The GitHub repository JothiSakthi24/Vignomungo contains a labelled image folder "Vignomungo" with 5 categories: cercospora leaf spot, healthy, insect damage, leaf crinkle, yellow mosaic. Examples follow, each with its label.

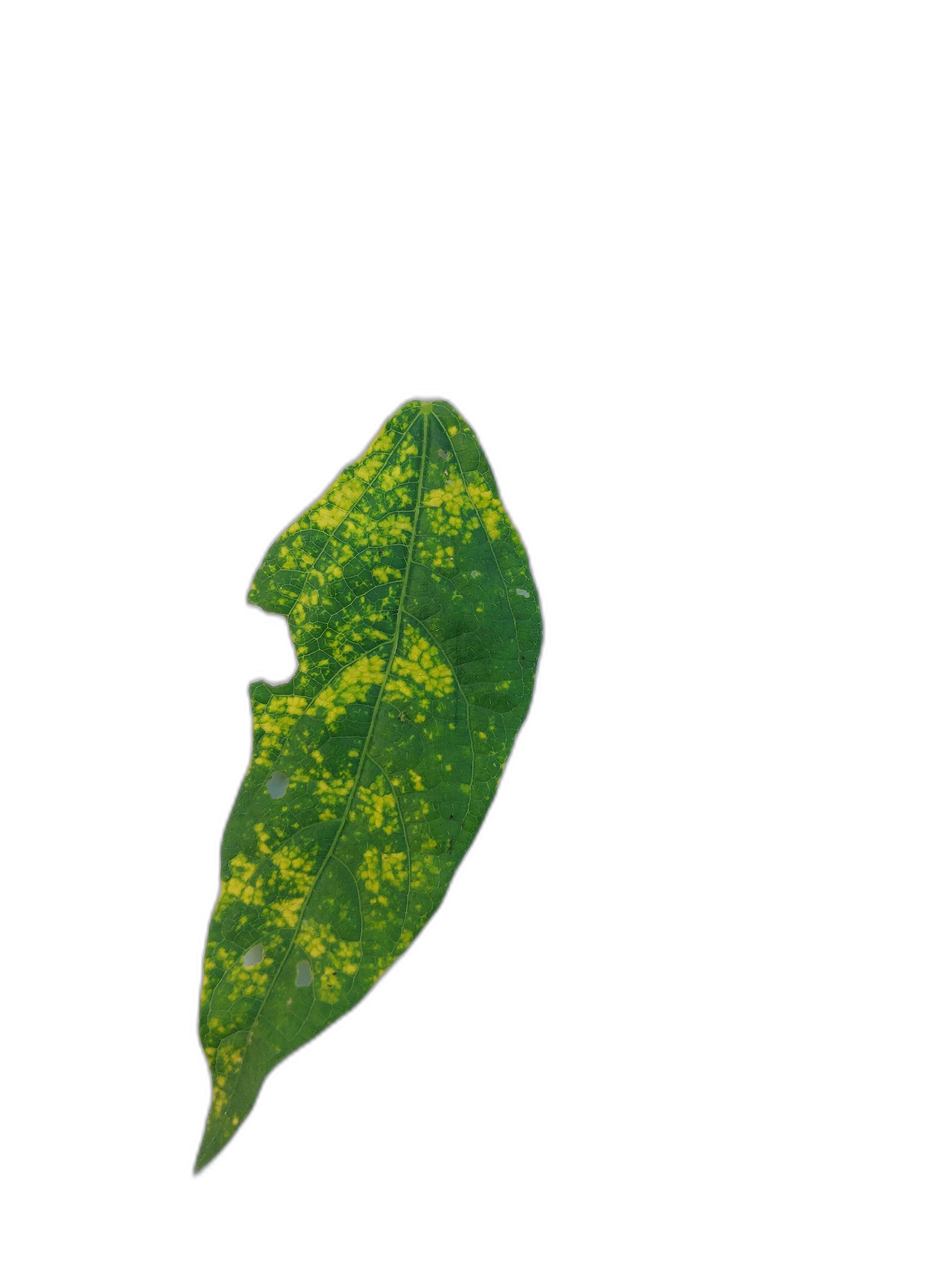
Label: yellow mosaic

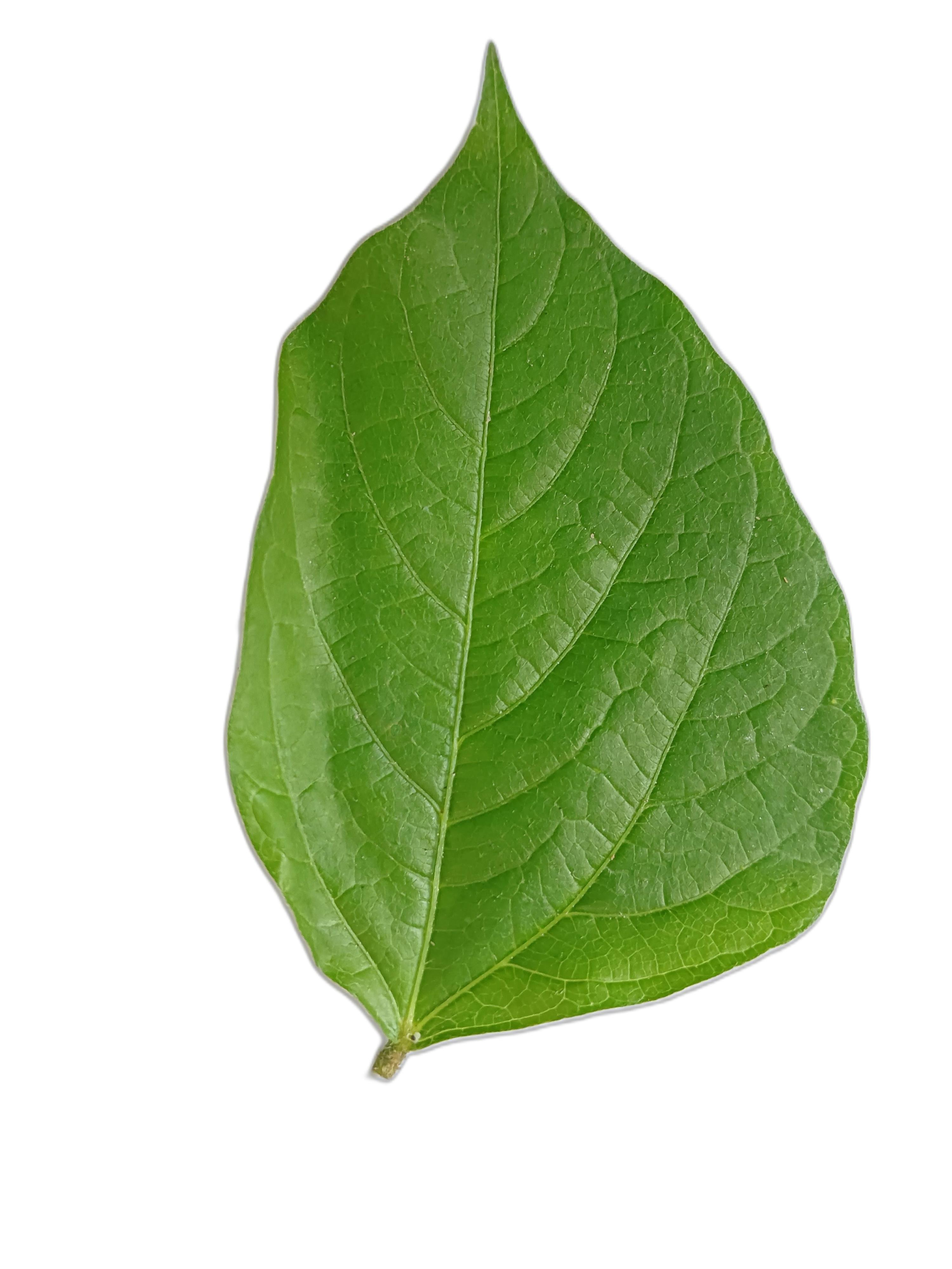
Label: healthy

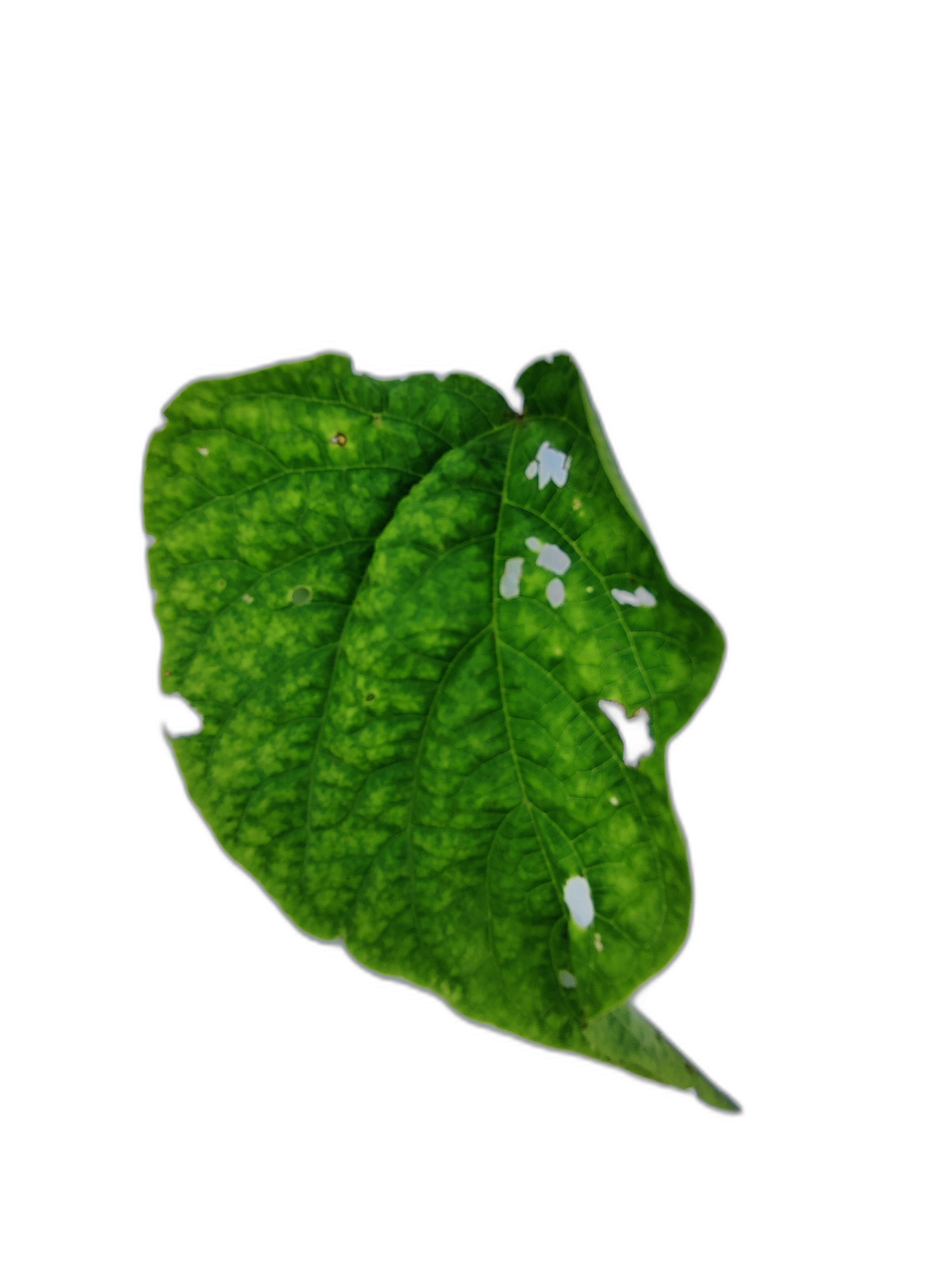
Label: leaf crinkle

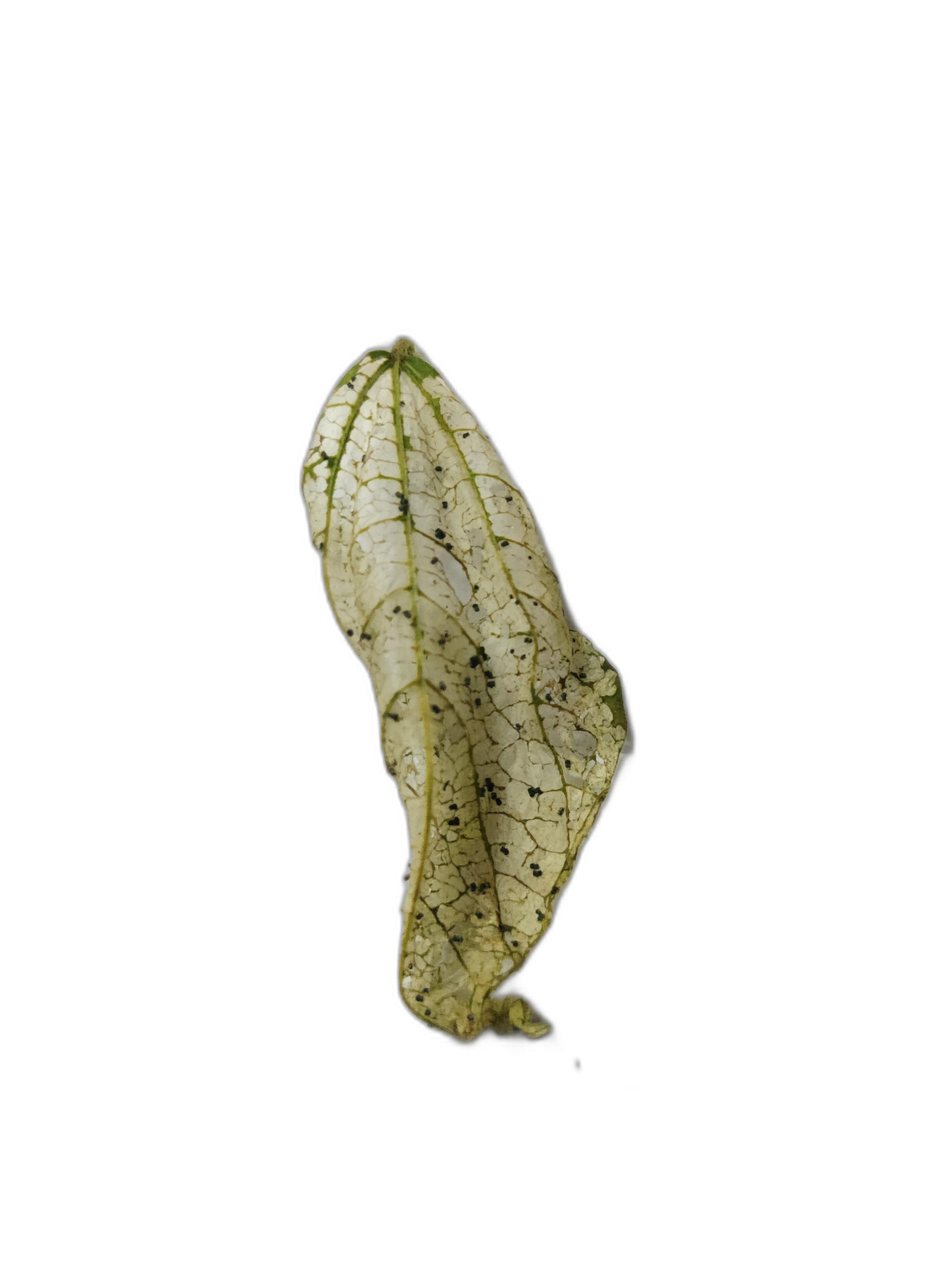
Label: insect damage

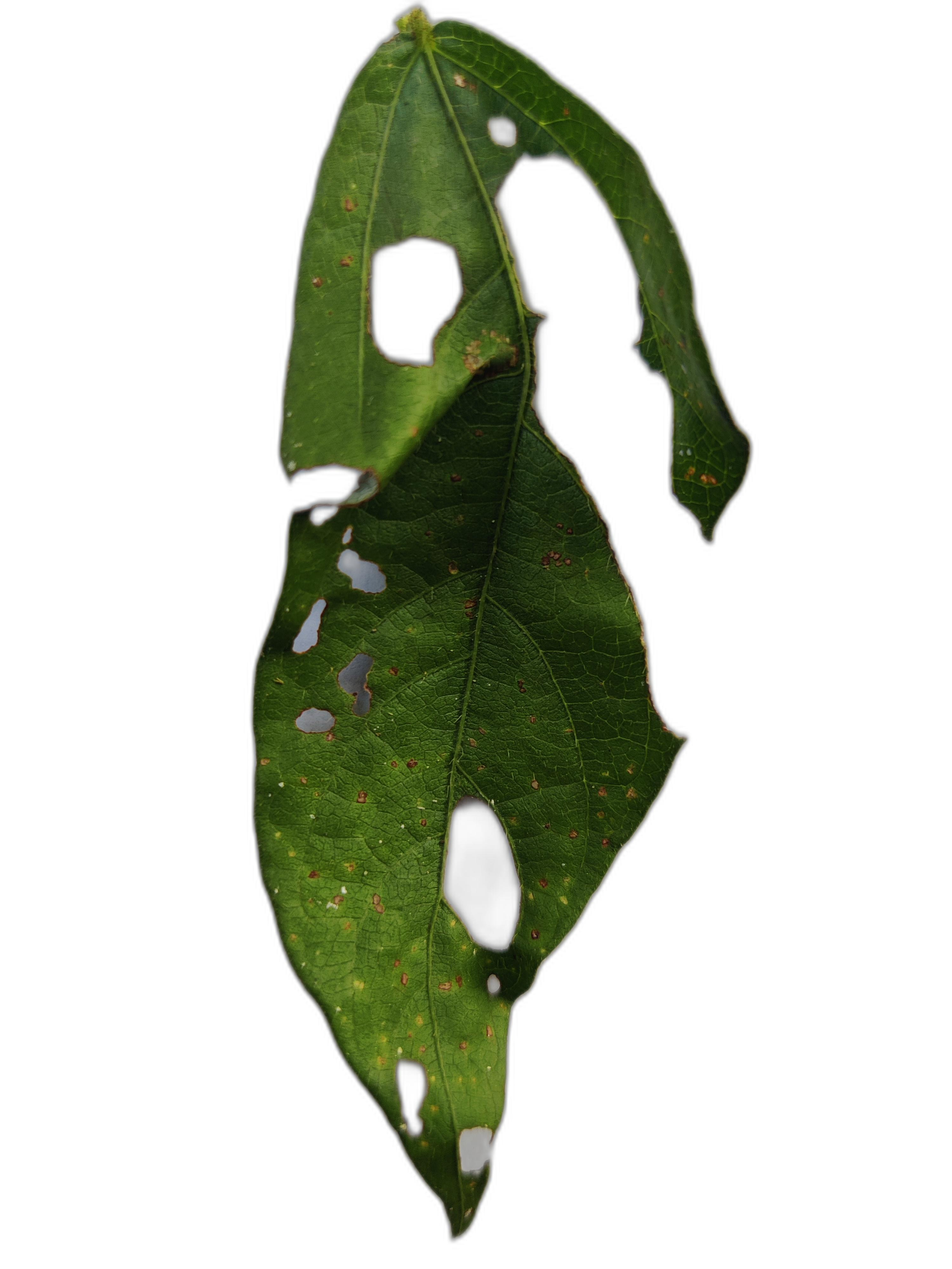
Label: cercospora leaf spot

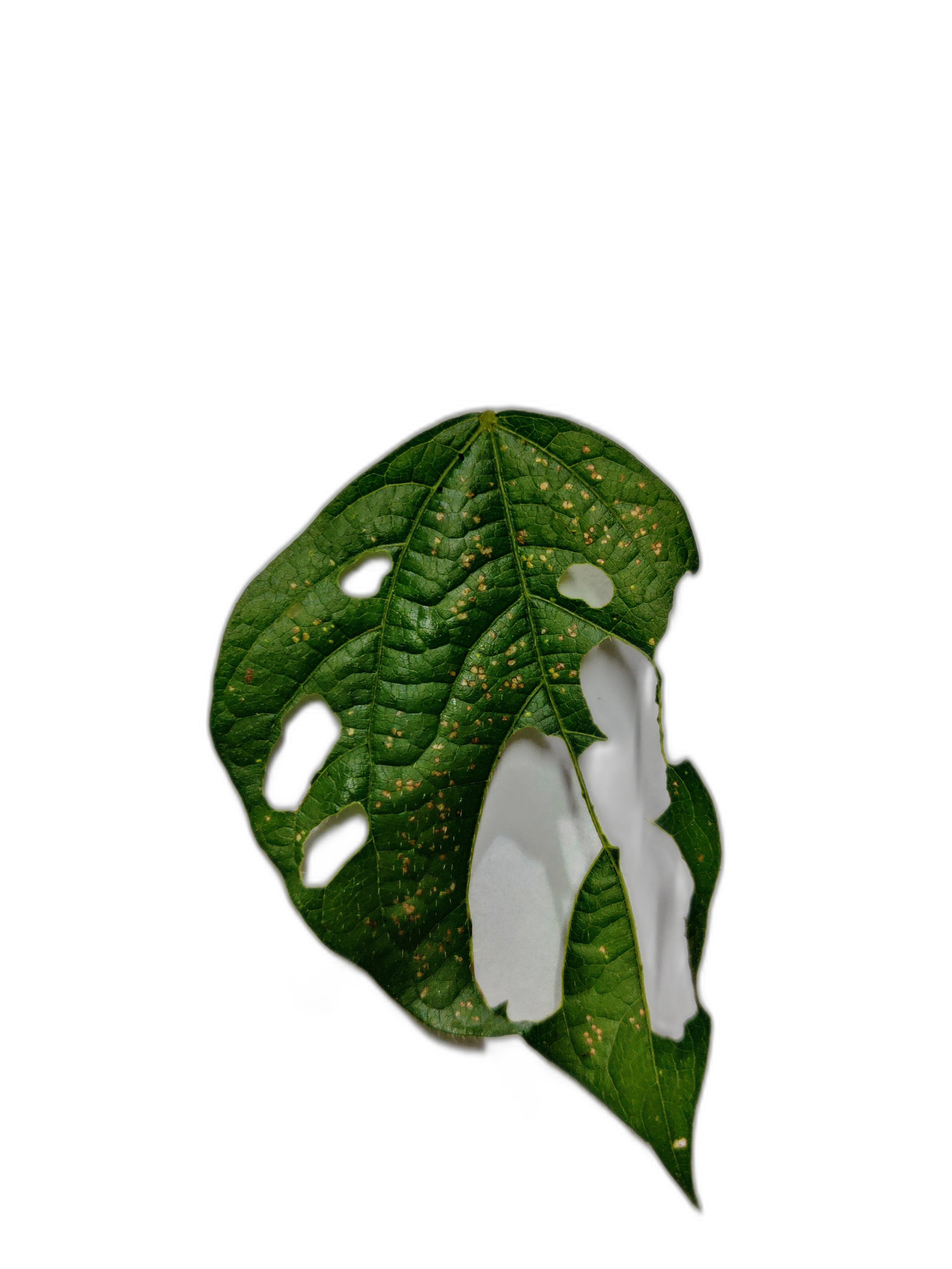
Label: cercospora leaf spot
